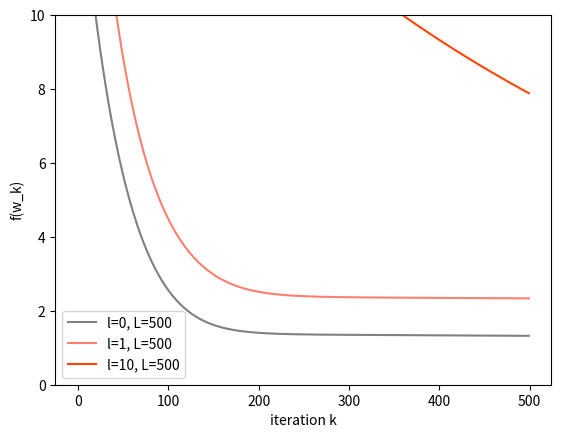

Source code (Python): (Note: this script raises an exception after producing the figure.)
from typing import Callable, List, Tuple
import numpy as np
import matplotlib.pyplot as plt


def get_variables(m: int, n: int) -> Tuple[np.ndarray, np.ndarray, np.ndarray]:
    # create weight vector, bias vector and data matrix
    w = np.random.rand(n) # weight: Nx1
    b = np.random.rand(m) # bias: Mx1
    A = np.random.rand(m, n) # data: MxN
    return w, b, A


def steepest_descent(w, b, df_dw, df_db, step_size):
    w = w - step_size * df_dw(w, b)
    b = b - step_size * df_db(b)
    return w, b


def nesterov(w, b, df_dw, df_db, step_size):
    w_prev = w
    w = w - step_size * df_dw(w, b)
    b = b - step_size * df_db(b)
    w = w + step_size * df_dw(w, b)
    w = w_prev + (1 + step_size * df_dw(w, b)) * (w - w_prev)
    return w, b


def create_equation(
                    m: int, 
                    n: int, 
                    lamb: float=0, # L2 regularization
                    L: float = 100, # reciprocal of step size
                    update_rule: str='steepest descent', # 'steepest descent' or 'nesterov'
                    ) -> None:
    # create assertions to check the input
    assert m < n, "m must be less than n"
    assert lamb >= 0, "lamb must be nonnegative"

    step_size = 1/L
    errors = []

    w, b, A = get_variables(m, n)

    # function and derivatives
    f = lambda w: np.linalg.norm(b - A.dot(w)) + lamb * np.linalg.norm(w)
    df_dw = lambda w, b: 2 * (b - A.dot(w)).dot(-A) + 2 * lamb * w
    df_db = lambda b: 2 * b
    

    # create a loop to update w and b
    for i in range(L):
        error = f(w)
        errors.append(error)

        if(update_rule=='steepest descent'):
            w, b = steepest_descent(w, b, df_dw, df_db, step_size)
        elif(update_rule=='nesterov'):
            w, b = nesterov(w, b, df_dw, df_db, step_size)
        else:
            raise ValueError("update_rule must be 'steepest descent' or 'nesterov'")

        print(f"step: {i+1}, error: {error: .6f}")
    return errors


def show_graph(all_errors, lambdas, L) -> None:
    colors = ['gray', 'salmon', 'orangered'] # with lambda = 0, 1, 10

    plt.figure()
    plt.ylim(0, 10)
    for i, l in enumerate(lambdas):
        plt.plot(np.arange(len(all_errors[i])), all_errors[i], color=colors[i])
    plt.legend([f"l={l}, L={L}" for l in lambdas])
    plt.xlabel("iteration k")
    plt.ylabel("f(w_k)")
    plt.savefig(f"results/error.png")
    plt.close()


def main():
    # Q1: create problem
    """
    Using a randomly generated A ∈ R^m×n,
    some b ∈ R^m and some nonnegative λ ∈ R, 
    create the following problem
        min f(w) := || Aw − b ||_2^2 + λ || w ||_2^2
    A ∈ R^mn, where m < n.
    Notice that f() is a L-smooth function and especially when λ > 0, f() is strongly convex.
    Solve the problem using seepest descent with some step-size 1/L by changing lambda.
    Then show plots with the iteration number k in the horizontal axis
    and f(w_k) in the vertical axis to confirm the iteration complexity.
    ===
    - 点がどれくらいのスピードで近づいていくか。古いタイプの解析
    - 強凸を仮定するとだいたい一時収束
    - 強凸を仮定せずにどのくらいの収束スピードになるのか = iteration complexity
    - convergence speed
    ===
    この問題の本質は MxN の比率かもしれない
    - n がでかいと不安定になる
    - L を大きくすると安定する
    """
    # consts
    lambdas = [0, 1, 10]
    L = 500 # n-steps
    m, n = 4, 32

    all_errors = []

    for l in lambdas:
        errors = create_equation(m, n, lamb=l, L=L, update_rule='nesterov')
        all_errors.append(errors)
    show_graph(all_errors, lambdas, L)


    # Q2 backtracking
    """
    Change the step-size for the steepest descent method from 
      the constant L1 to the one chosen by the backtracking method with 
      Armijo rule, and compare the performance between
      two step-size rules for some fixed λ.
    ===
    - ステップサイズの変更
    - backtracking method is 何
    - 2種
    """

    # Q3
    """
    Implement the Nesterov’s accelerated gradient algorithm with 
      some α ̃k and β ̃k and compare the performance to
      the steepest descent method developed in Q1.
    - Nesterov
    """

if(__name__ == '__main__'):
    main()